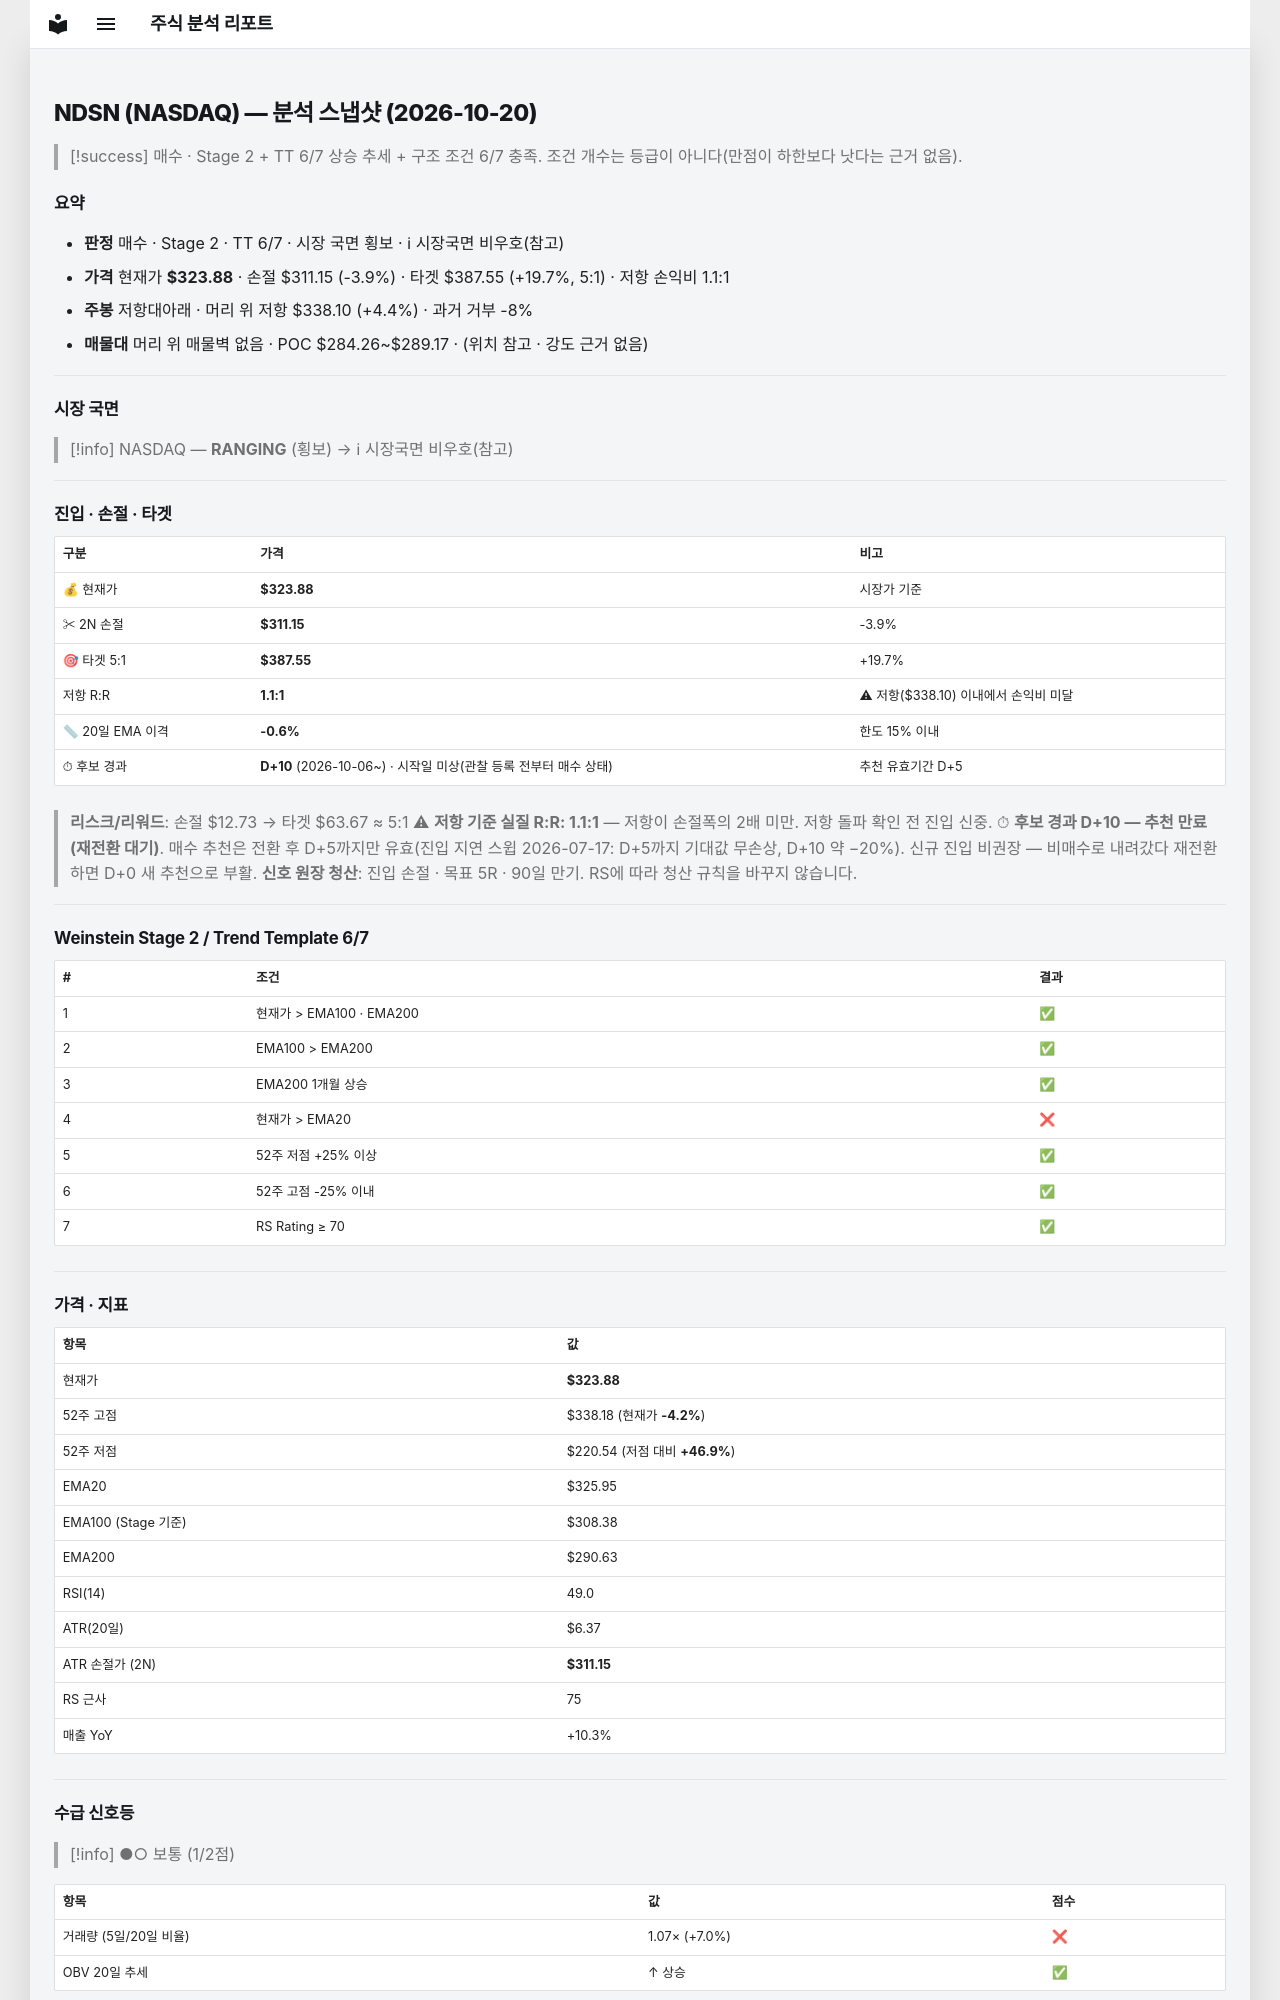

repository: soloandco/stock-reports · page: snapshots/NDSN-2026-10-20/index.html · generator: mkdocs

---
type: analysis-snapshot
title: NDSN 분석 스냅샷
ticker: NDSN
market: NASDAQ
created: 2026-10-20
updated: 2026-10-20
bar-date: 2026-10-19
verdict: 매수관찰
real-rr: 1.12
sma50-gap-pct: -0.6
candidate-days: 10
candidate-since: 2026-10-06
candidate-start-unknown: true
weekly-position: 저항대아래
weekly-overhead-price: 338.10
weekly-overhead-pct: 4.4
stage: 2
trend-template-score: 6
tt-max: 7
ma-set: ema-20-100-200
price: 323.8800048828125
stop-price: 311.1451346918256
market-regime: RANGING
supply-demand-score: 1/2
supply-demand-label: 보통
status: tracking
tags:
  - stock-agent
  - watchlist
  - NDSN
  - analysis
related:
  - "[[analysis-template]]"
---

# NDSN (NASDAQ) — 분석 스냅샷 (2026-10-20)

> [!success] 매수 · Stage 2 + TT 6/7
> 상승 추세 + 구조 조건 6/7 충족. 조건 개수는 등급이 아니다(만점이 하한보다 낫다는 근거 없음).

## 요약

- **판정** 매수 · Stage 2 · TT 6/7 · 시장 국면 횡보 · ℹ 시장국면 비우호(참고)
- **가격** 현재가 **$323.88** · 손절 $311.15 (-3.9%) · 타겟 $387.55 (+19.7%, 5:1) · 저항 손익비 1.1:1
- **주봉** 저항대아래 · 머리 위 저항 $338.10 (+4.4%) · 과거 거부 -8%
- **매물대** 머리 위 매물벽 없음 · POC $284.26~$289.17 · (위치 참고 · 강도 근거 없음)

---

## 시장 국면

> [!info] NASDAQ — **RANGING** (횡보) → ℹ 시장국면 비우호(참고)

---

## 진입 · 손절 · 타겟

| 구분 | 가격 | 비고 |
|------|------|------|
| 💰 현재가 | **$323.88** | 시장가 기준 |
| ✂ 2N 손절 | **$311.15** | -3.9% |
| 🎯 타겟 5:1 | **$387.55** | +19.7% |
| 저항 R:R | **1.1:1** | ⚠ 저항($338.10) 이내에서 손익비 미달 |
| 📏 20일 EMA 이격 | **-0.6%** | 한도 15% 이내 |
| ⏱ 후보 경과 | **D+10** (2026-10-06~) · 시작일 미상(관찰 등록 전부터 매수 상태) | 추천 유효기간 D+5 |

> **리스크/리워드**: 손절 $12.73 → 타겟 $63.67 ≈ 5:1
> ⚠ **저항 기준 실질 R:R: 1.1:1** — 저항이 손절폭의 2배 미만. 저항 돌파 확인 전 진입 신중.
> ⏱ **후보 경과 D+10 — 추천 만료(재전환 대기)**. 매수 추천은 전환 후 D+5까지만 유효(진입 지연 스윕 2026-07-17: D+5까지 기대값 무손상, D+10 약 −20%). 신규 진입 비권장 — 비매수로 내려갔다 재전환하면 D+0 새 추천으로 부활.
> **신호 원장 청산**: 진입 손절 · 목표 5R · 90일 만기. RS에 따라 청산 규칙을 바꾸지 않습니다.

---

## Weinstein Stage 2 / Trend Template 6/7

| # | 조건 | 결과 |
|---|------|------|
| 1 | 현재가 > EMA100 · EMA200 | ✅ |
| 2 | EMA100 > EMA200 | ✅ |
| 3 | EMA200 1개월 상승 | ✅ |
| 4 | 현재가 > EMA20 | ❌ |
| 5 | 52주 저점 +25% 이상 | ✅ |
| 6 | 52주 고점 -25% 이내 | ✅ |
| 7 | RS Rating ≥ 70 | ✅ |

---

## 가격 · 지표

| 항목 | 값 |
|------|---|
| 현재가 | **$323.88** |
| 52주 고점 | $338.18 (현재가 **-4.2%**) |
| 52주 저점 | $220.54 (저점 대비 **+46.9%**) |
| EMA20 | $325.95 |
| EMA100 (Stage 기준) | $308.38 |
| EMA200 | $290.63 |
| RSI(14) | 49.0 |
| ATR(20일) | $6.37 |
| ATR 손절가 (2N) | **$311.15** |
| RS 근사 | 75 |
| 매출 YoY | +10.3% |

---
## 수급 신호등

> [!info] ●○ 보통 (1/2점)

| 항목 | 값 | 점수 |
|------|------|------|
| 거래량 (5일/20일 비율) | 1.07× (+7.0%) | ❌ |
| OBV 20일 추세 | ↑ 상승 | ✅ |

> **판독법**: 거래량이 20일 평균보다 20% 이상 많고 OBV(온밸런스볼륨)가 상승 중이면 매집 수급이 강한 것으로 판단합니다.

---
